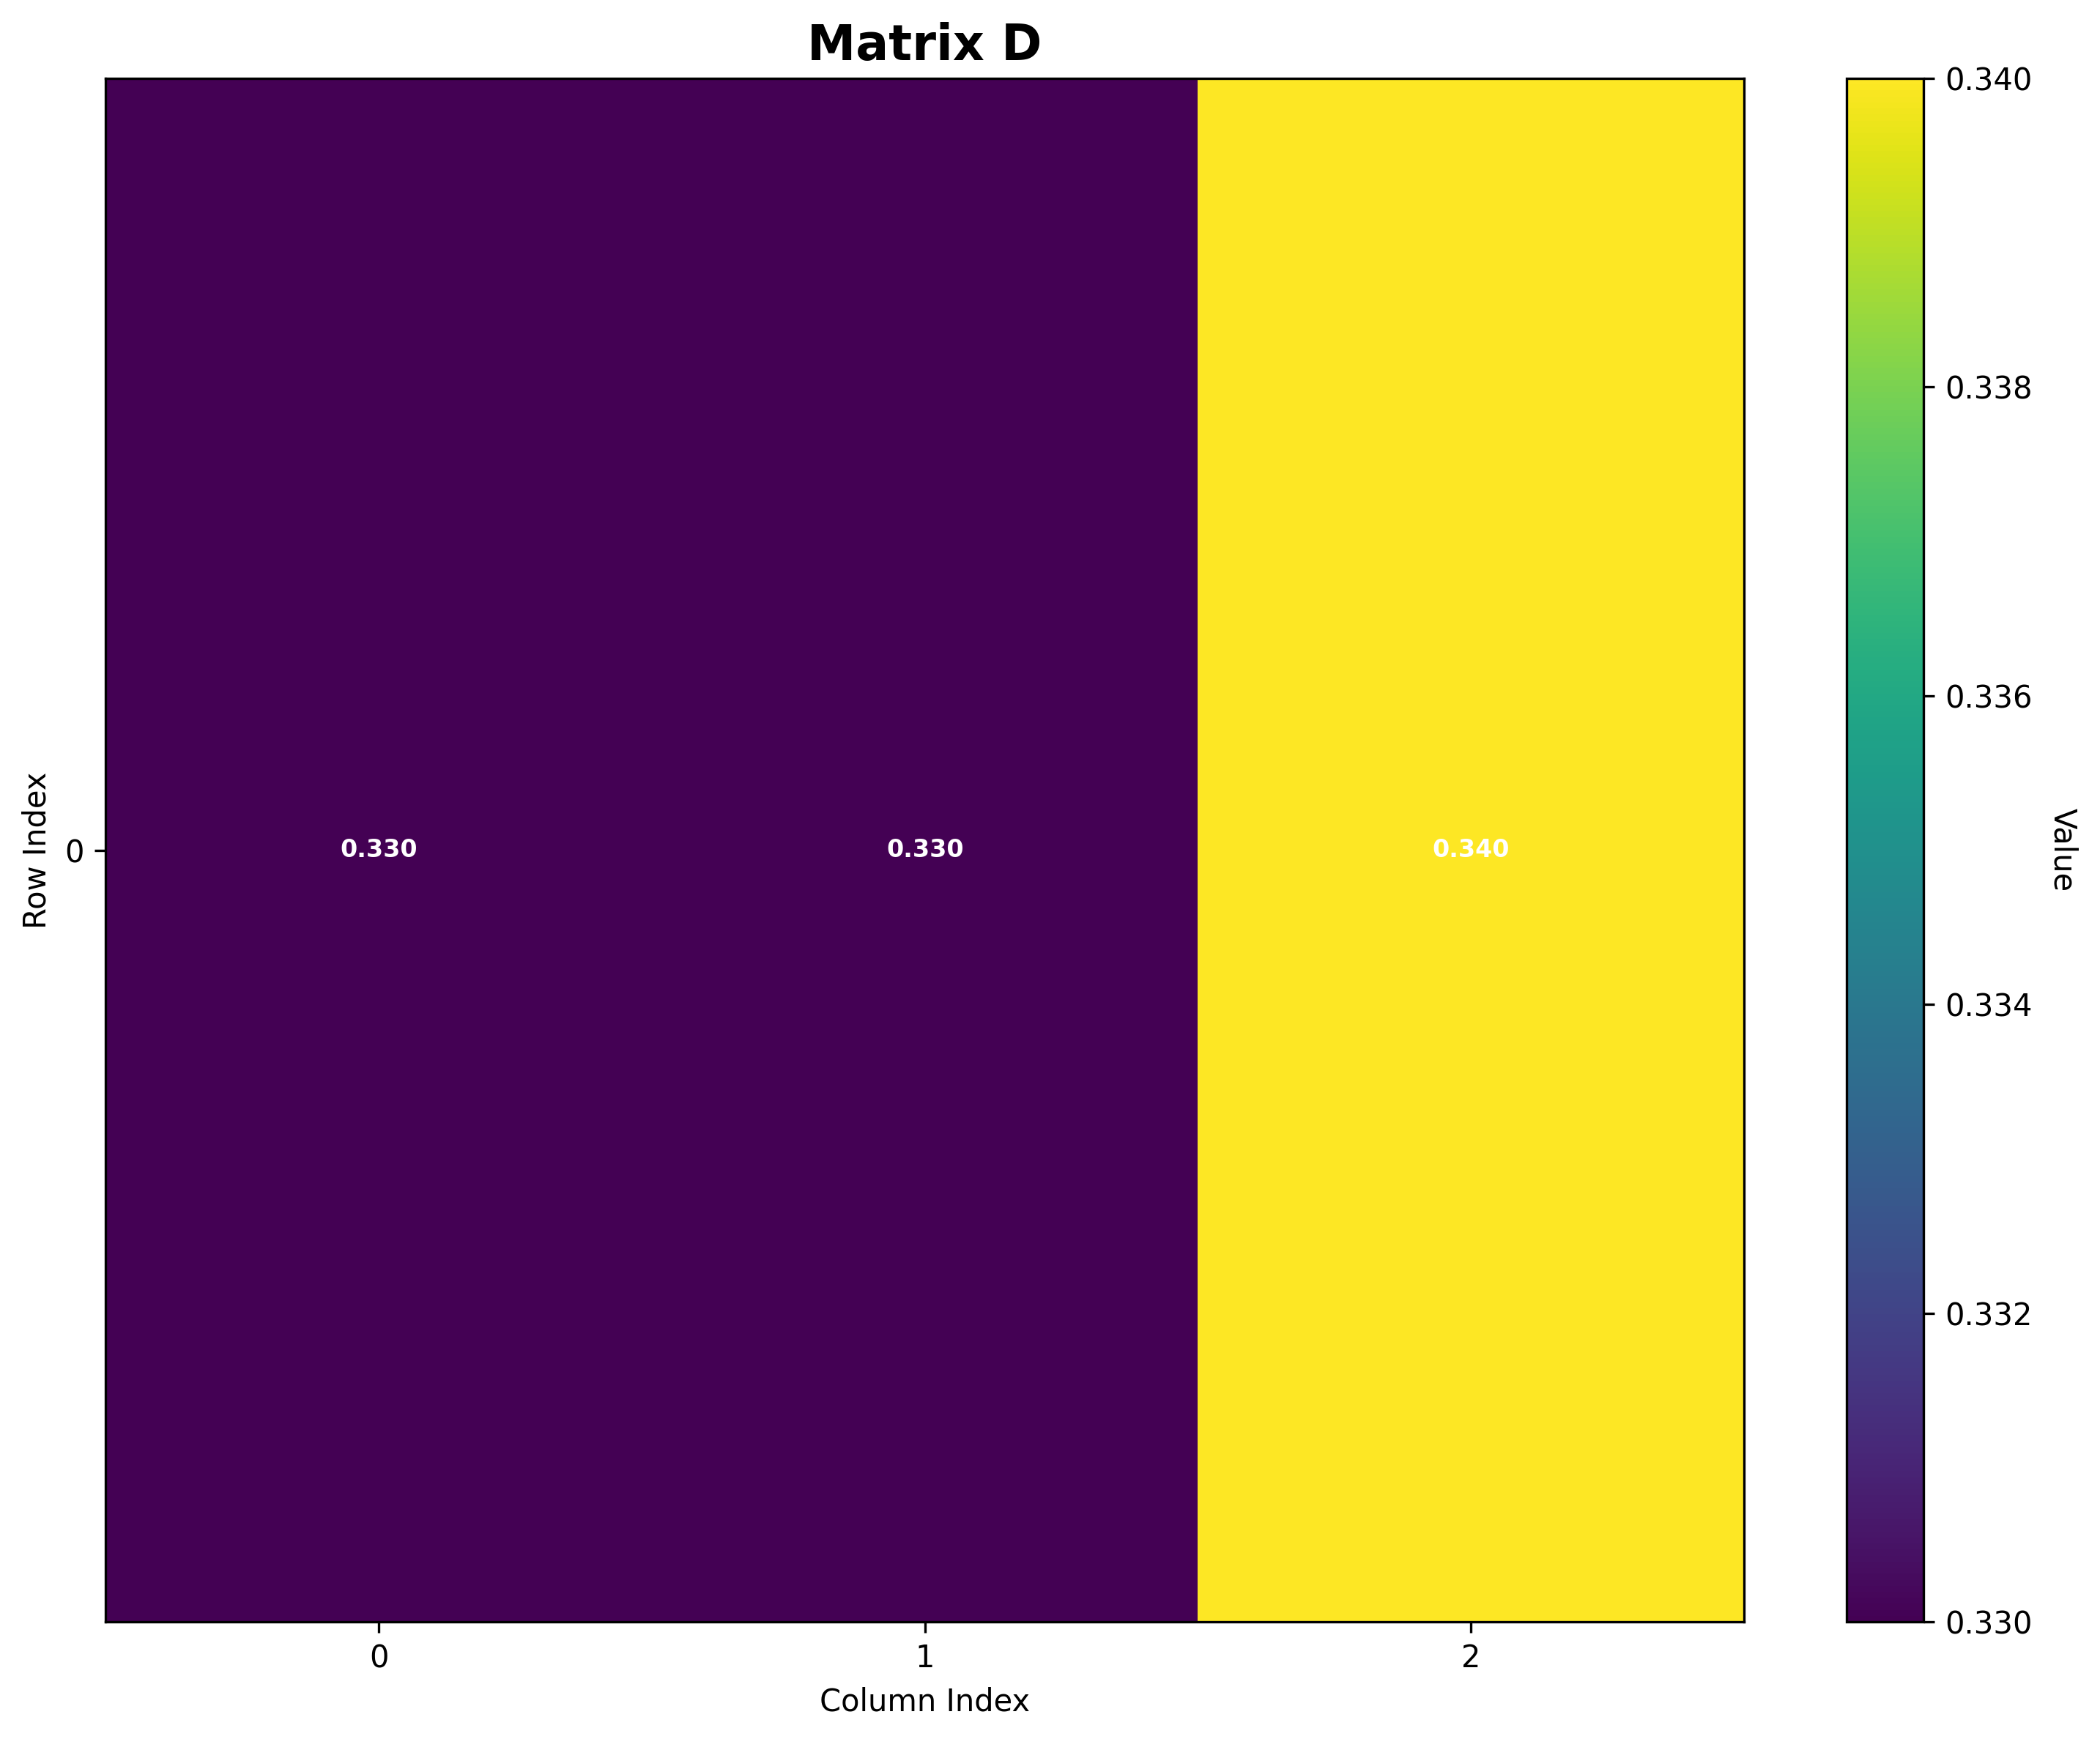

Values plotted in this chart, from the file beside it:
Matrix: D
Shape: (1, 3)
Data type: float64
Col 0, Col 1, Col 2
Row 0, 0.33, 0.33, 0.34
